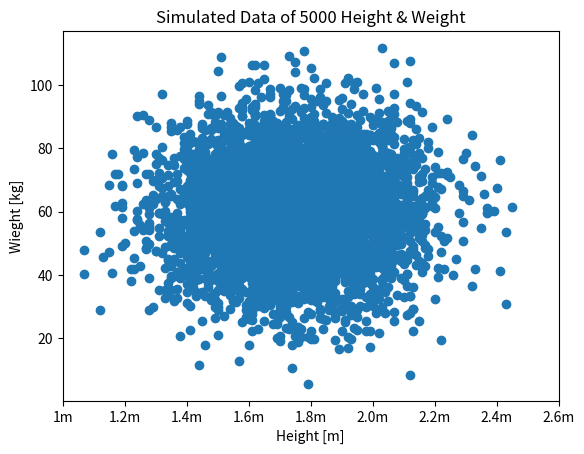

Reproduce this figure in Python.
#############################
### Chapter 1: Matplotlib ###

### Line Plot (1)

## Generate simulated height and weight data

import numpy as np

height = np.round(np.random.normal(1.75, 0.20, 5000), 2)
weight = np.round(np.random.normal(60.32, 15, 5000), 2)
np_city = np.column_stack((height, weight))

# Import matplotlib.pyplot as plt
import matplotlib.pyplot as plt

# Make a line plot: year on the x-axis, pop on the y-axis
plt.plot(height, weight)
plt.show()

### Scatter Plot

# Change the line plot below to a scatter plot
plt.scatter(height, weight)

# Put the x-axis on a logarithmic scale
plt.xscale('log')

# Show plot
plt.show()


### Histograms

# Build histogram with 5 bins
plt.hist(height, bins = 5)

# Show and clean up plot
plt.show()
plt.clf()

# Build histogram with 20 bins
plt.hist(height, bins = 20)

# Show and clean up again
plt.show()
plt.clf()


### Customizing Plots

# Scatter plot
plt.scatter(height, weight)

# Use a third variable 'age' to dictate size of the symbols
#plt.scatter(height, weight, s = age)


# labels, title
#plt.xscale('log') 
plt.xlabel('Height [m]')
plt.ylabel('Wieght [kg]')
plt.title('Simulated Data of 5000 Height & Weight')

# Definition of tick_val and tick_lab
tick_val = [1.0,1.2, 1.4, 1.6, 1.8, 2.0, 2.2, 2.4, 2.6]
tick_lab = ['1m', '1.2m', '1.4m', '1.6m', '1.8m', '2.0m', '2.2m', '2.4m', '2.6m']

# Adapt the ticks on the x-axis
plt.xticks(tick_val, tick_lab)

# After customizing, display the plot
plt.show()

